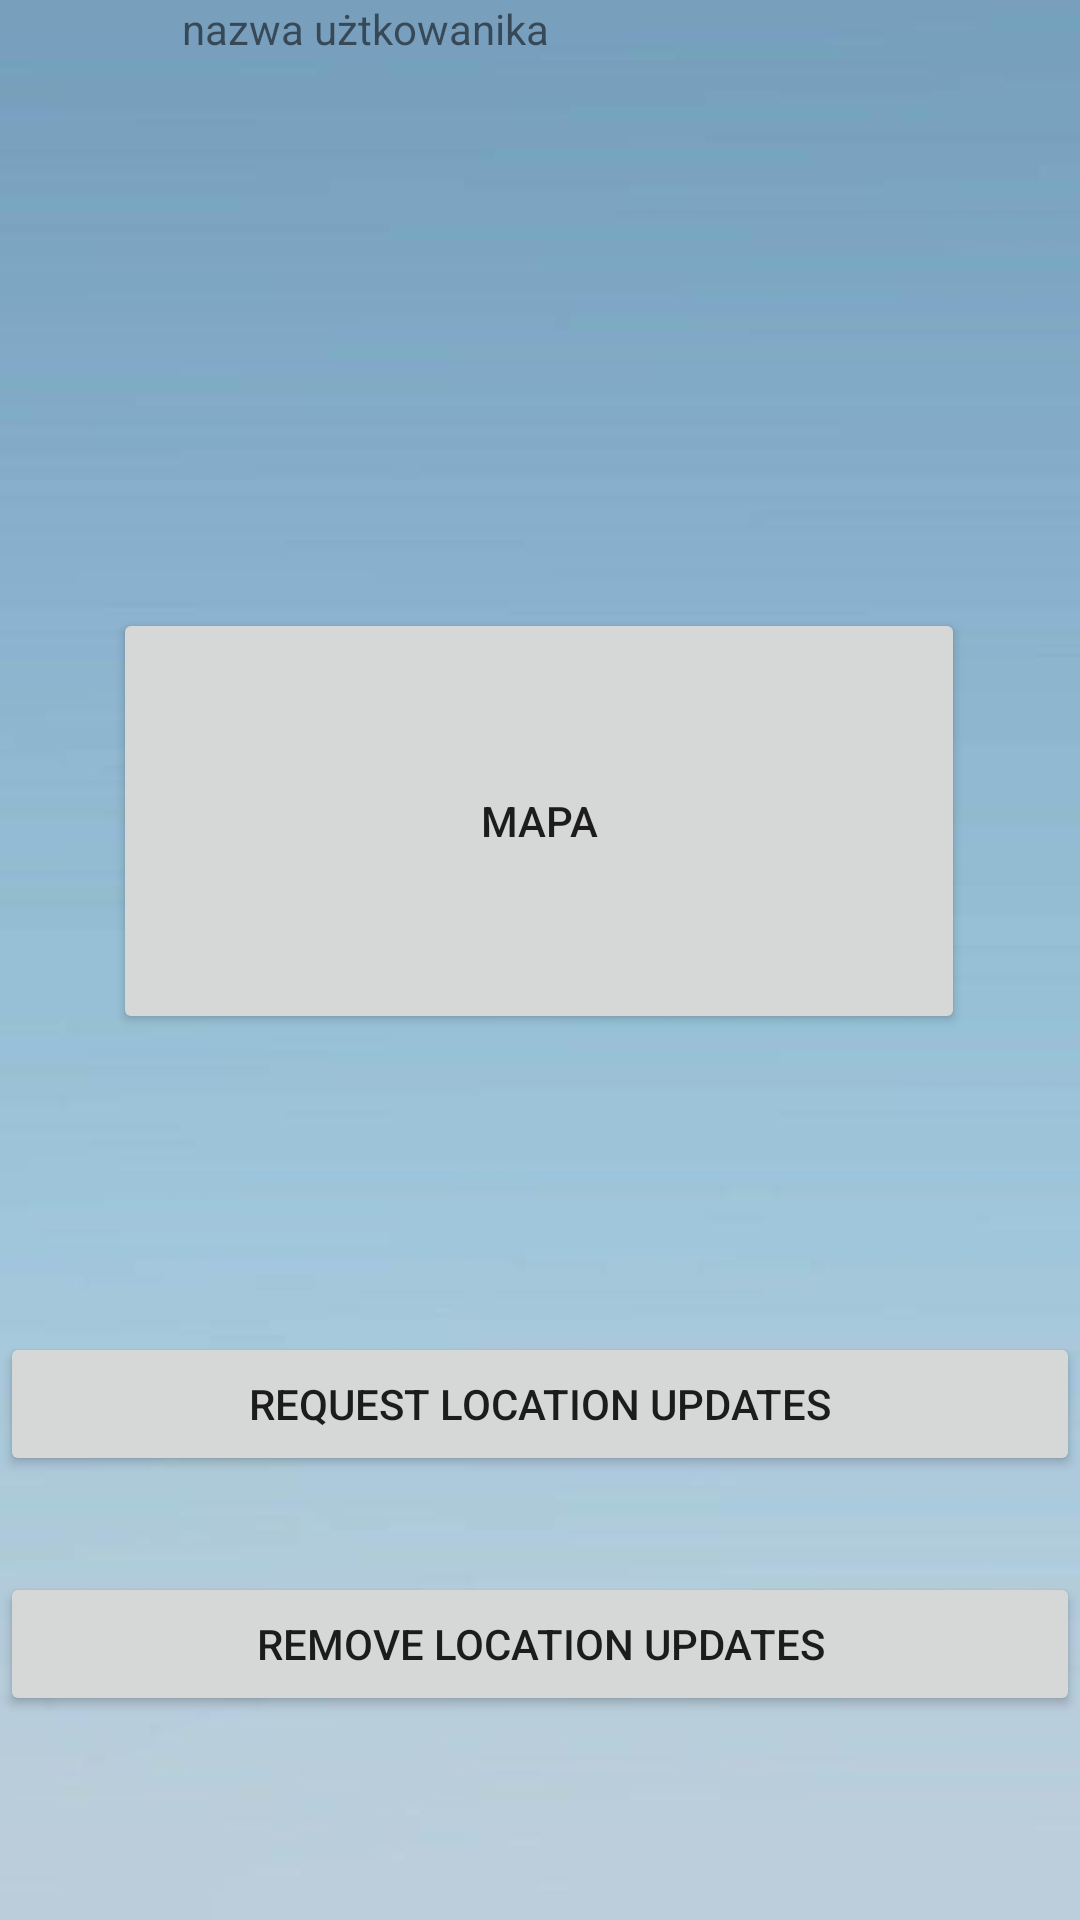

The Android layout XML behind this screen, and the referenced resources:
<!-- AndroidManifest.xml: application theme Theme.FetchAPI -->
<!-- res/layout/activity_userscreen.xml -->
<?xml version="1.0" encoding="utf-8"?>
<androidx.constraintlayout.widget.ConstraintLayout xmlns:android="http://schemas.android.com/apk/res/android"
    xmlns:app="http://schemas.android.com/apk/res-auto"
    xmlns:tools="http://schemas.android.com/tools"
    android:layout_width="match_parent"
    android:layout_height="match_parent"
    android:background="@drawable/background"
    android:id="@+id/activity_main"
    tools:context=".api.Userscreen">

    <TextView
        android:id="@+id/textView"
        android:layout_width="239dp"
        android:layout_height="100dp"
        android:text="nazwa użtkowanika"
        app:layout_constraintEnd_toEndOf="parent"
        app:layout_constraintStart_toStartOf="parent"
        tools:layout_editor_absoluteY="91dp"
        tools:ignore="MissingConstraints" />

    <Button
        android:id="@+id/button"
        android:layout_width="284dp"
        android:layout_height="142dp"
        android:text="mapa"
        app:layout_constraintBottom_toBottomOf="parent"
        app:layout_constraintEnd_toEndOf="parent"
        app:layout_constraintHorizontal_bias="0.496"
        app:layout_constraintStart_toStartOf="parent"
        app:layout_constraintTop_toBottomOf="@+id/textView"
        app:layout_constraintVertical_bias="0.258"
        tools:ignore="MissingConstraints" />

    <Button
        android:id="@+id/request_location_updates_button"
        android:layout_width="match_parent"
        android:layout_height="wrap_content"
        android:layout_marginBottom="148dp"
        android:text="@string/request_location_updates"
        app:layout_constraintBottom_toBottomOf="parent"
        tools:layout_editor_absoluteX="0dp" />

    <Button
        android:id="@+id/remove_location_updates_button"
        android:layout_width="match_parent"
        android:layout_height="wrap_content"
        android:layout_marginBottom="68dp"
        android:text="@string/remove_location_updates"
        app:layout_constraintBottom_toBottomOf="parent"
        tools:layout_editor_absoluteX="0dp" />
</androidx.constraintlayout.widget.ConstraintLayout>
<!-- resources referenced by this layout -->
<resources>
  <!-- drawable background: jpg bitmap (drawable, 6845 bytes) -->
  <string name="remove_location_updates">Remove location updates</string>
  <string name="request_location_updates">Request location updates</string>
  <style name="Theme.FetchAPI" parent="Theme.MaterialComponents.DayNight.DarkActionBar">
          
          <item name="colorPrimary">@color/purple_500</item>
          <item name="colorPrimaryVariant">@color/purple_700</item>
          <item name="colorOnPrimary">@color/white</item>
          
          <item name="colorSecondary">@color/teal_200</item>
          <item name="colorSecondaryVariant">@color/teal_700</item>
          <item name="colorOnSecondary">@color/black</item>
          
          <item name="android:statusBarColor" tools:targetApi="l">?attr/colorPrimaryVariant</item>
          
      </style>
  <!-- not gathered from this repository: default colours our renderer supplied (Android Studio template values) -->
  <color name="purple_500">#FF6200EE</color>
  <color name="purple_700">#FF3700B3</color>
  <color name="teal_200">#FF03DAC5</color>
  <color name="teal_700">#FF018786</color>
  <color name="black">#FF000000</color>
  <color name="white">#FFFFFFFF</color>
</resources>
